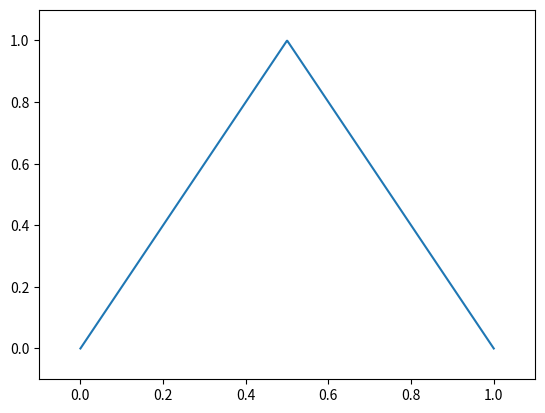
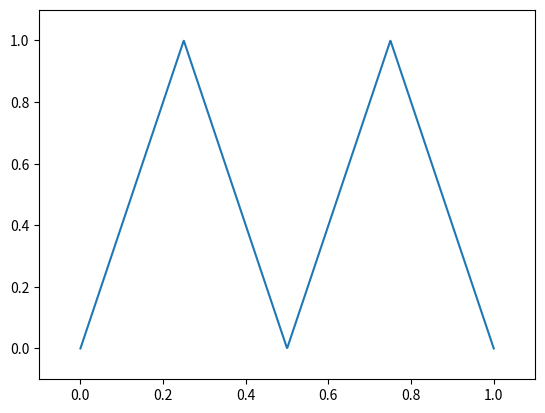
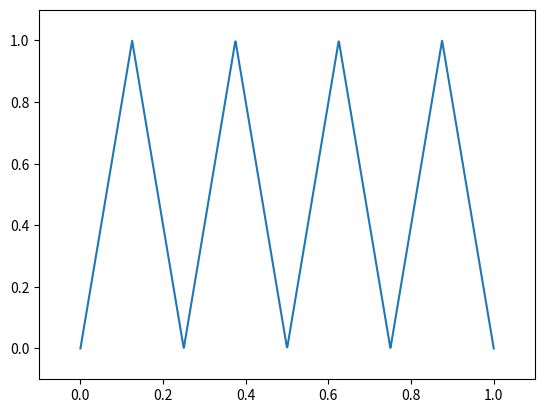

These figures' Python source, in order:
import matplotlib.pyplot as plt
import numpy as np


def relu(x):
    return np.maximum(x, 0)


def tri(x):
    return relu(relu(2 * x) - relu(4 * x - 2))


x = np.linspace(0., 1., 1000)

plt.figure()
plt.xlim(-0.1, 1.1)
plt.ylim(-0.1, 1.1)
plt.plot(x, tri(x))
plt.savefig('triangle_x.svg')

plt.figure()
plt.xlim(-0.1, 1.1)
plt.ylim(-0.1, 1.1)
plt.plot(x, tri(tri(x)))
plt.savefig('triangle_triangle_x.svg')

plt.figure()
plt.xlim(-0.1, 1.1)
plt.ylim(-0.1, 1.1)
plt.plot(x, tri(tri(tri(x))))
plt.savefig('triangle_triangle_triangle_x.svg')
